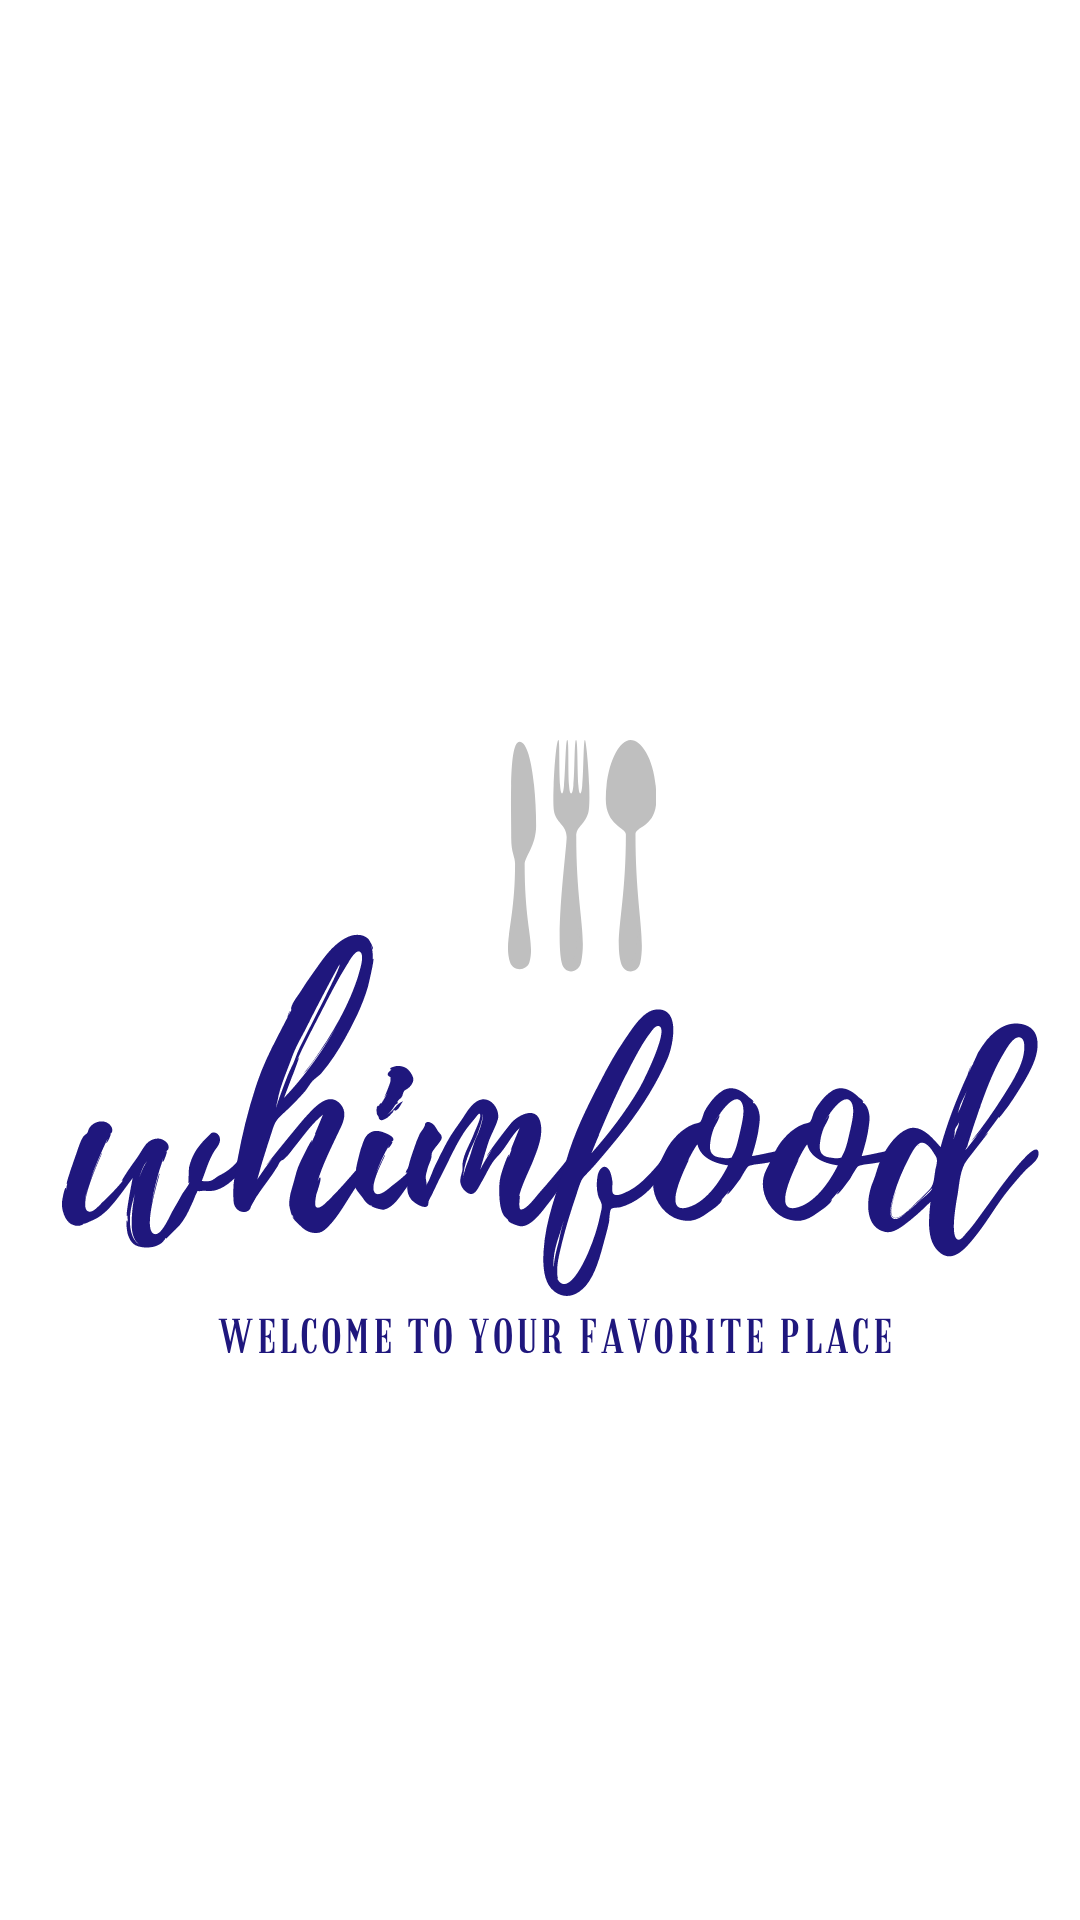

This screen was rendered from an Android layout file. Write that file and the resources it references.
<!-- AndroidManifest.xml: application theme Theme.WhimFood_ver2 -->
<!-- res/layout/activity_splash.xml -->
<?xml version="1.0" encoding="utf-8"?>
<LinearLayout xmlns:android="http://schemas.android.com/apk/res/android"
    xmlns:app="http://schemas.android.com/apk/res-auto"
    xmlns:tools="http://schemas.android.com/tools"
    android:layout_width="match_parent"
    android:layout_height="match_parent"

    tools:context=".SplashActivity">

    <ImageView
        android:id="@+id/splash_logo"
        android:layout_width="0dp"
        android:layout_height="713dp"
        android:layout_weight="1"
        android:contentDescription="@string/todo"
        app:srcCompat="@drawable/whimfood__2_" />
</LinearLayout>
<!-- resources referenced by this layout -->
<resources>
  <!-- drawable whimfood__2_: png bitmap (drawable-v24, 66766 bytes) -->
  <string name="todo">TODO</string>
  <style name="Theme.WhimFood_ver2" parent="Theme.MaterialComponents.DayNight.DarkActionBar">
          
          <item name="colorPrimary">@color/purple_500</item>
          <item name="colorPrimaryVariant">@color/purple_700</item>
          <item name="colorOnPrimary">@color/white</item>
          
          <item name="colorSecondary">@color/teal_200</item>
          <item name="colorSecondaryVariant">@color/teal_700</item>
          <item name="colorOnSecondary">@color/black</item>
          
          <item name="android:statusBarColor" tools:targetApi="l">?attr/colorPrimaryVariant</item>
          
      </style>
  <color name="purple_500">#FF6200EE</color>
  <color name="purple_700">#FF3700B3</color>
  <color name="white">#FFFFFFFF</color>
  <color name="teal_200">#FF03DAC5</color>
  <color name="teal_700">#FF018786</color>
  <color name="black">#FF000000</color>
</resources>
